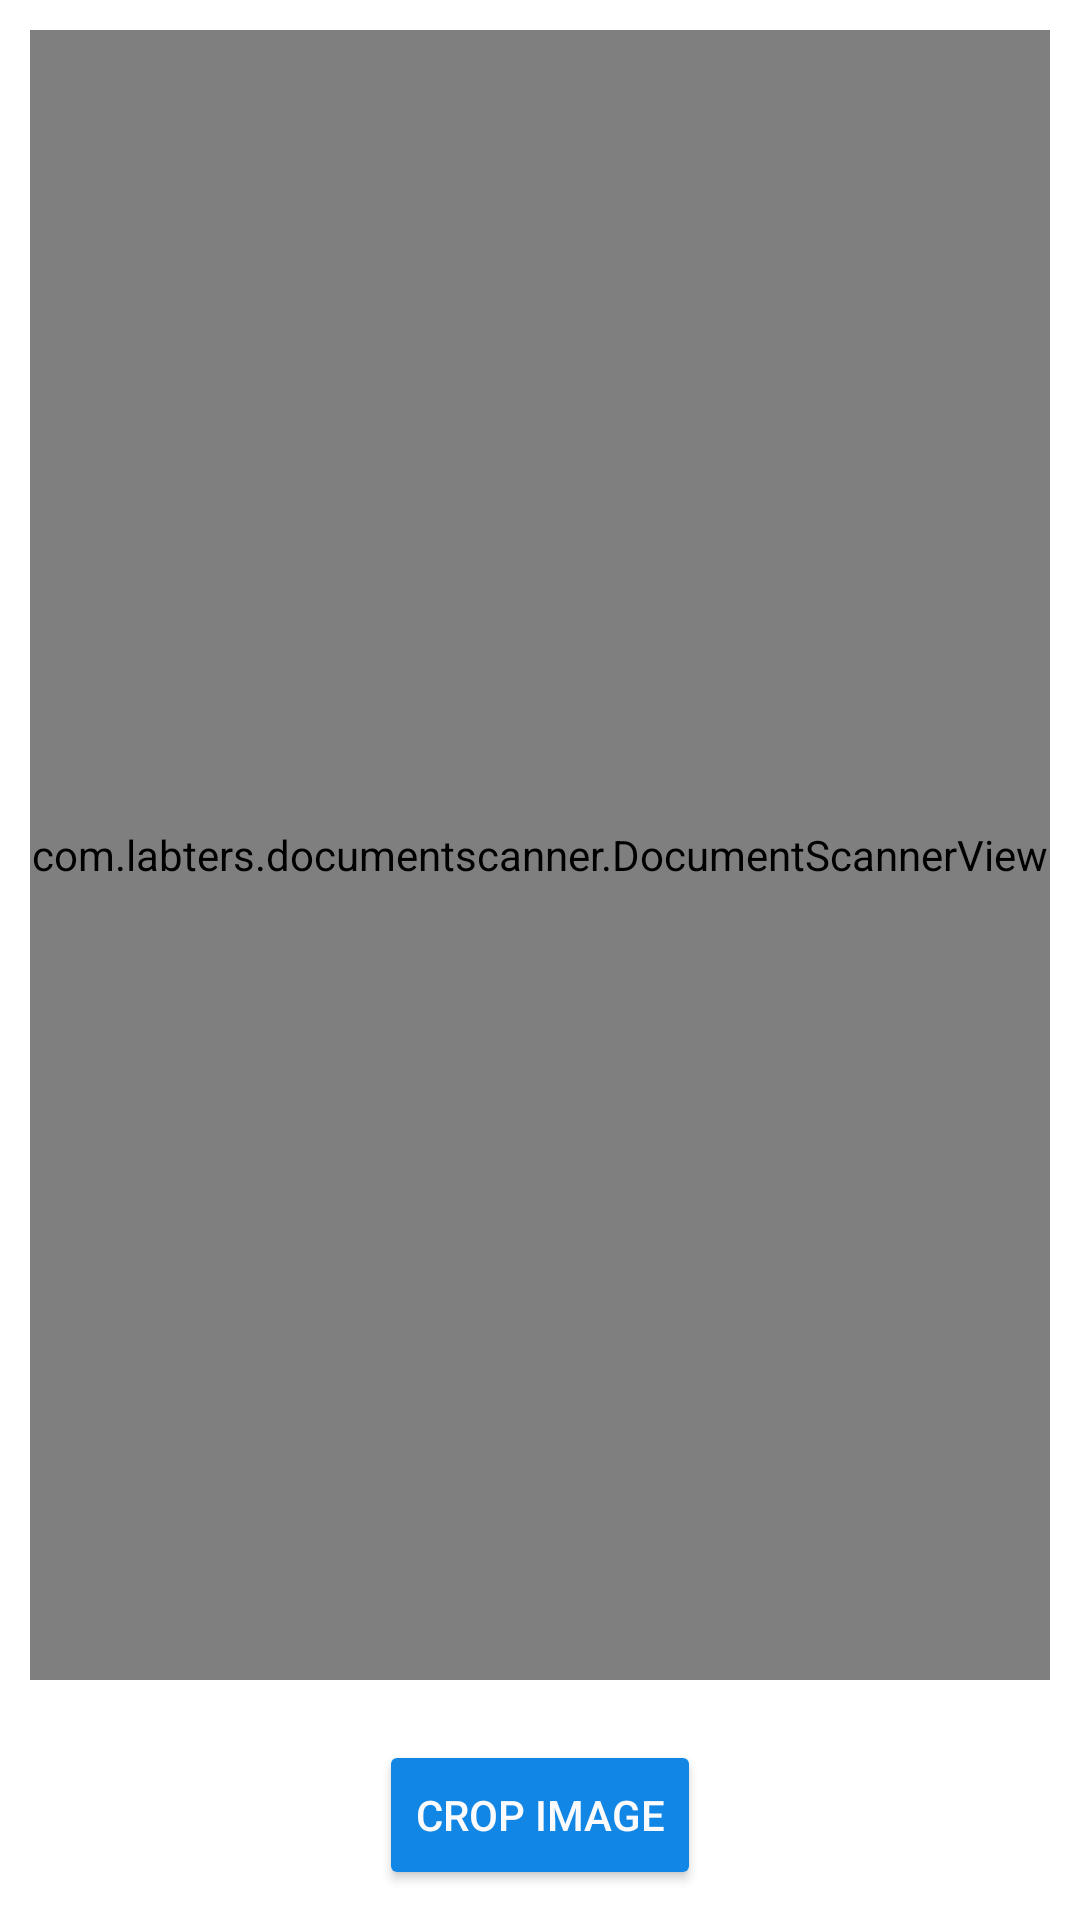

Here is an Android app screen rendered from its layout file. Give the layout XML and the strings, colors and styles it references.
<!-- AndroidManifest.xml: fallback theme Theme.MaterialComponents.DayNight.NoActionBar -->
<!-- res/layout/activity_image_crop.xml -->
<?xml version="1.0" encoding="utf-8"?>
<layout xmlns:android="http://schemas.android.com/apk/res/android"
        xmlns:tools="http://schemas.android.com/tools">

    <RelativeLayout
            android:id="@+id/rlContainer"
            android:layout_width="match_parent"
            android:layout_height="match_parent"
            android:background="#ffffff"
            tools:context=".ImageCropActivity">

        <LinearLayout
                android:layout_width="match_parent"
                android:layout_height="match_parent"
                android:background="#ffffff"
                android:orientation="vertical"
                android:weightSum="10">

            <com.labters.documentscanner.DocumentScannerView
                    android:id="@+id/document_scanner"
                    android:layout_width="match_parent"
                    android:layout_height="0dp"
                    android:layout_gravity="center"
                    android:layout_margin="10dp"
                    android:layout_weight="10" />

            <Button
                    android:id="@+id/btnImageCrop"
                    style="@style/Widget.AppCompat.Button.Colored"
                    android:layout_width="wrap_content"
                    android:layout_height="50dp"
                    android:layout_gravity="center"
                    android:layout_margin="10dp"
                    android:gravity="center"
                    android:backgroundTint="#1186E4"
                    android:textColor="#FBFBFD"
                    android:text="Crop Image" />
        </LinearLayout>

        <ImageView
                android:id="@+id/result_image"
                android:layout_width="match_parent"
                android:layout_height="match_parent"
                android:background="#ffffff"
                android:contentDescription="@null"
                android:visibility="gone" />

        <ProgressBar
                android:id="@+id/progressBar"
                android:layout_width="match_parent"
                android:layout_height="match_parent"
                android:background="@color/halfTransparentBackground"
                android:padding="100dp" />

    </RelativeLayout>
</layout>
<!-- resources referenced by this layout -->
<resources>

</resources>
